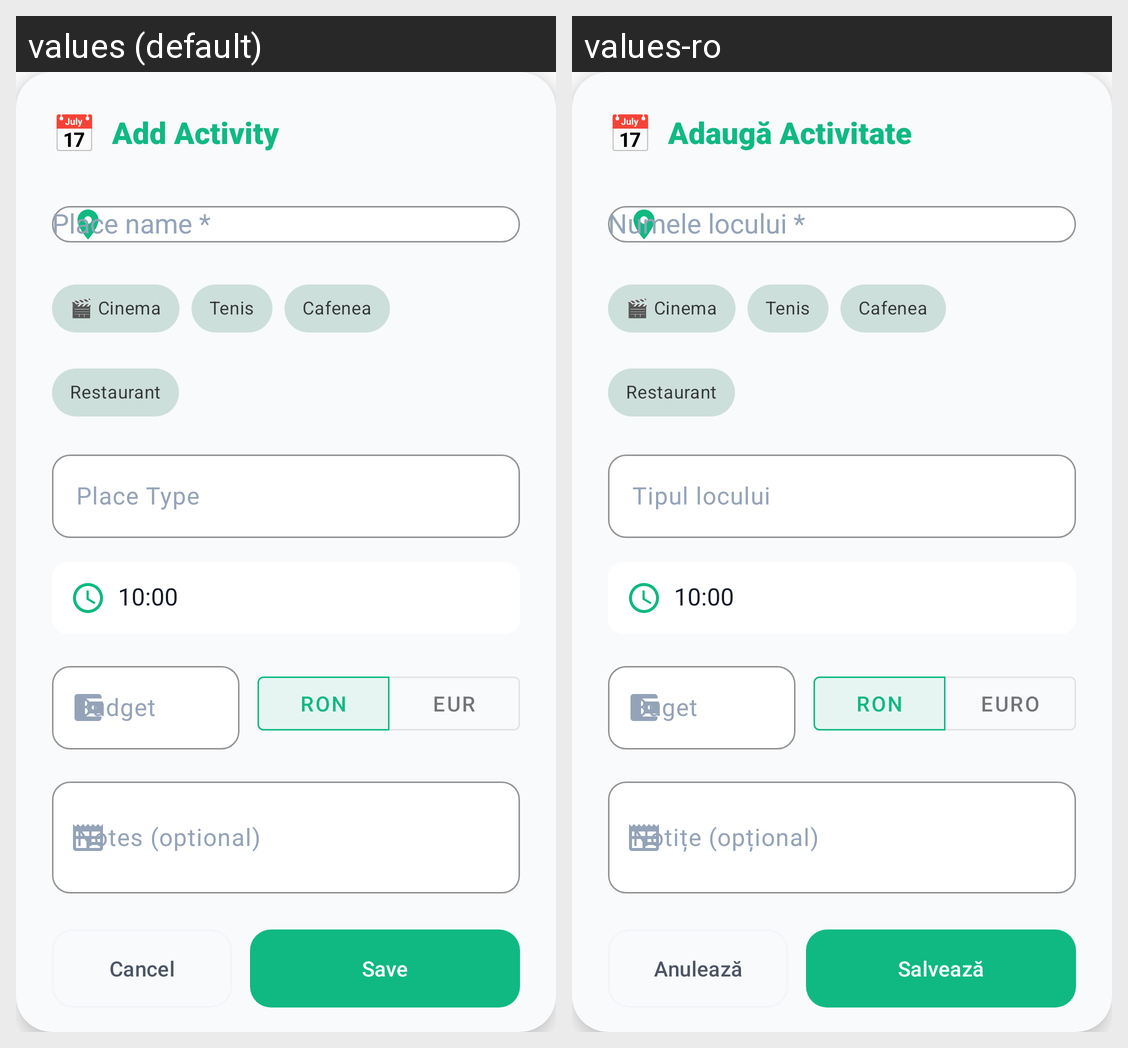

Here is an Android app screen in its default locale and in the app's own translations. Write out the translated-string differences for the strings that appear on this screen.
Android screen res/layout/dialog_add_activity.xml rendered under 2 locales, left to right: values (default), values-ro. Device: Nexus 5 (rendered at 1080×1920; each locale shown at half size, 540×960, under a caption strip naming it); theme Theme.CityScape.
Strings drawn on this screen, with the default value and each locale's value (text and hints the layout hard-codes, and strings that could not be matched under every locale, appear in the picture but are not listed):

auto_str_792b3a
  values: 📅
  values-ro: 📅

auto_adauga_activitate_eb117c
  values: Add Activity
  values-ro: Adaugă Activitate

auto_tipul_locului_e967be
  values: Place Type
  values-ro: Tipul locului

auto_buget_bdbac4
  values: Budget
  values-ro: Buget

auto_ron_d9fe5d
  values: RON
  values-ro: RON

auto_eur_a05556
  values: EUR
  values-ro: EURO

auto_notite_optional_898238
  values: Notes (optional)
  values-ro: Notițe (opțional)

cancel
  values: Cancel
  values-ro: Anulează

save_btn
  values: Save
  values-ro: Salvează
